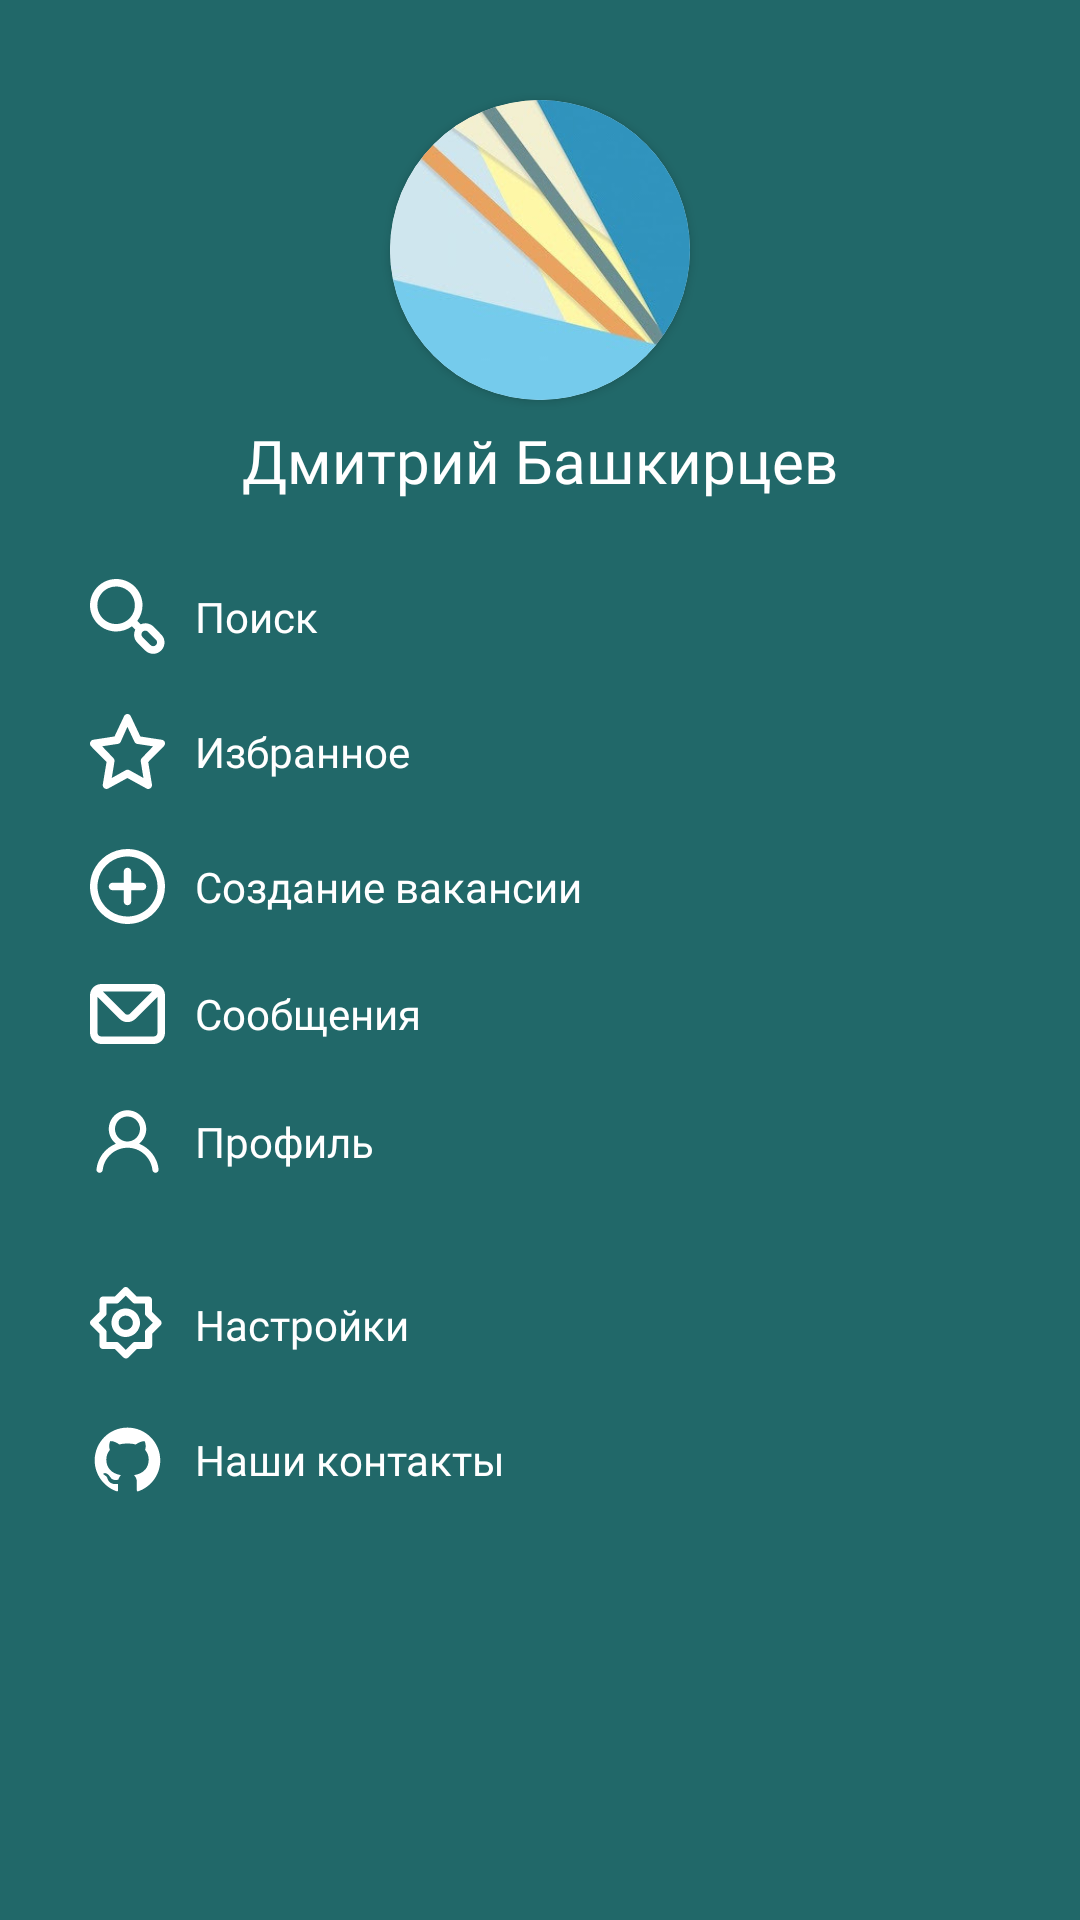

Android layout source for this screen:
<!-- AndroidManifest.xml: application theme Theme.Traineeship -->
<!-- res/layout/left_panel.xml -->
<?xml version="1.0" encoding="utf-8"?>
<LinearLayout
    xmlns:android="http://schemas.android.com/apk/res/android"
    xmlns:app="http://schemas.android.com/apk/res-auto"
    android:layout_width="match_parent"
    android:layout_height="wrap_content"
    android:orientation="vertical">


    
    <LinearLayout
        android:id="@+id/id_container_menu"
        android:layout_width="match_parent"
        android:layout_height="match_parent"
        android:background="@color/main_green"
        android:orientation="vertical">
        
        <RelativeLayout
            android:layout_width="match_parent"
            android:layout_height="wrap_content">

            <androidx.cardview.widget.CardView
                android:id="@+id/container_icon_user"
                android:layout_width="wrap_content"
                android:layout_height="wrap_content"
                android:layout_centerInParent="true"
                app:cardCornerRadius="50dp">

                <ImageView
                    android:id="@+id/left_icon_user"
                    android:tag="leftIcon"
                    android:layout_width="100dp"
                    android:layout_height="100dp"
                    app:srcCompat="@drawable/header"
                    android:scaleType="centerCrop"/>
            </androidx.cardview.widget.CardView>

            <TextView
                android:id="@+id/name_user"
                style="@style/SomeSmallWhiteText"
                android:layout_width="wrap_content"
                android:layout_height="wrap_content"
                android:layout_centerHorizontal="true"
                android:layout_marginTop="140dp"
                android:text="Дмитрий Башкирцев"
                android:textColor="@color/white"
                android:textSize="20dp" />
        </RelativeLayout>
        

        
        <ImageView
            android:layout_width="match_parent"
            android:layout_height="1dp"
            android:layout_marginTop="15dp"
            android:background="@drawable/white_rect" />

        
        <LinearLayout
            android:layout_width="match_parent"
            android:layout_height="wrap_content"
            android:orientation="vertical">

            <LinearLayout
                android:id="@+id/search_line"
                android:layout_width="match_parent"
                android:layout_height="wrap_content"
                android:layout_marginTop="10dp"
                android:layout_marginBottom="10dp"
                android:orientation="horizontal">

                <ImageView
                    style="@style/LeftPanelIcon"
                    android:background="@drawable/loupe_white_icon" />

                <TextView
                    style="@style/SmallWhiteTextLeftPanel"
                    android:layout_width="wrap_content"
                    android:layout_height="wrap_content"
                    android:text="Поиск" />
            </LinearLayout>

            <LinearLayout
                android:id="@+id/favorite_line"
                android:layout_width="match_parent"
                android:layout_height="wrap_content"
                android:layout_marginTop="10dp"
                android:layout_marginBottom="10dp"
                android:orientation="horizontal">

                <ImageView
                    style="@style/LeftPanelIcon"
                    android:background="@drawable/favorite_ic_white" />

                <TextView
                    style="@style/SmallWhiteTextLeftPanel"
                    android:layout_width="wrap_content"
                    android:layout_height="wrap_content"
                    android:text="Избранное" />
            </LinearLayout>

            <LinearLayout
                android:id="@+id/create_line"
                android:layout_width="match_parent"
                android:layout_height="wrap_content"
                android:layout_marginTop="10dp"
                android:layout_marginBottom="10dp"
                android:orientation="horizontal">

                <ImageView
                    style="@style/LeftPanelIcon"
                    android:background="@drawable/round_plus_icon_white" />

                <TextView
                    style="@style/SmallWhiteTextLeftPanel"
                    android:layout_width="wrap_content"
                    android:layout_height="wrap_content"
                    android:text="Создание вакансии" />
            </LinearLayout>

        </LinearLayout>
        


        
        <LinearLayout
            android:layout_width="match_parent"
            android:layout_height="wrap_content"
            android:orientation="vertical">

            <LinearLayout
                android:id="@+id/message_line"
                android:layout_width="match_parent"
                android:layout_height="wrap_content"
                android:layout_marginTop="10dp"
                android:layout_marginBottom="10dp"
                android:orientation="horizontal">

                <ImageView
                    android:layout_width="25dp"
                    android:layout_height="20dp"
                    style="@style/LeftPanelIcon"
                    android:background="@drawable/message_icon_white" />

                <TextView
                    style="@style/SmallWhiteTextLeftPanel"
                    android:layout_width="wrap_content"
                    android:layout_height="wrap_content"
                    android:text="Сообщения" />
            </LinearLayout>

            <LinearLayout
                android:id="@+id/profile_line"
                android:layout_width="match_parent"
                android:layout_height="wrap_content"
                android:layout_marginTop="10dp"
                android:layout_marginBottom="10dp"
                android:orientation="horizontal">

                <ImageView
                    style="@style/LeftPanelIcon"
                    android:background="@drawable/profile_icon_white" />

                <TextView
                    style="@style/SmallWhiteTextLeftPanel"
                    android:layout_width="wrap_content"
                    android:layout_height="wrap_content"
                    android:text="Профиль" />
            </LinearLayout>
        </LinearLayout>
        

        
        <ImageView
            android:layout_width="match_parent"
            android:layout_height="1dp"
            android:layout_marginTop="15dp"
            android:background="@drawable/white_rect" />

        <LinearLayout
            android:layout_width="match_parent"
            android:layout_height="wrap_content"
            android:orientation="vertical">

            <TextView
                    android:text="Админка"
                    android:layout_width="match_parent"
                    android:layout_height="wrap_content" android:id="@+id/admins" android:padding="15dp"
                    android:textColor="#FFFEFE" android:textSize="28sp" android:visibility="gone"/>
            <LinearLayout
                android:id="@+id/settings_line"
                android:layout_width="match_parent"
                android:layout_height="wrap_content"
                android:layout_marginTop="10dp"
                android:layout_marginBottom="10dp"
                android:orientation="horizontal">

                <ImageView
                    style="@style/LeftPanelIcon"
                    android:background="@drawable/settings_icon_white" />

                <TextView
                    style="@style/SmallWhiteTextLeftPanel"
                    android:layout_width="wrap_content"
                    android:layout_height="wrap_content"
                    android:text="Настройки" />
            </LinearLayout>

            <LinearLayout
                android:id="@+id/contacts_line"
                android:layout_width="match_parent"
                android:layout_height="wrap_content"
                android:layout_marginTop="10dp"
                android:layout_marginBottom="10dp"
                android:orientation="horizontal">

                <ImageView
                    style="@style/LeftPanelIcon"
                    android:background="@drawable/git_icon_white" />

                <TextView
                    style="@style/SmallWhiteTextLeftPanel"
                    android:layout_width="wrap_content"
                    android:layout_height="wrap_content"
                    android:text="Наши контакты" />
            </LinearLayout>
        </LinearLayout>
        
    </LinearLayout>

</LinearLayout>
<!-- resources referenced by this layout -->
<resources>
  <color name="main_green">#216869</color>
  <color name="white">#FFFFFFFF</color>
  <!-- drawable message_icon_white (drawable) -->
  <vector xmlns:android="http://schemas.android.com/apk/res/android"
      android:width="18dp"
      android:height="14dp"
      android:viewportWidth="18"
      android:viewportHeight="14">
    <path
        android:pathData="M15.3,0H2.7C1.9839,0 1.2972,0.2766 0.7908,0.7688C0.2845,1.2611 0,1.9288 0,2.625V11.375C0,12.0712 0.2845,12.7389 0.7908,13.2312C1.2972,13.7234 1.9839,14 2.7,14H15.3C16.0161,14 16.7028,13.7234 17.2092,13.2312C17.7155,12.7389 18,12.0712 18,11.375V2.625C18,1.9288 17.7155,1.2611 17.2092,0.7688C16.7028,0.2766 16.0161,0 15.3,0ZM14.931,1.75L9.639,6.895C9.5553,6.977 9.4558,7.0421 9.3461,7.0865C9.2365,7.1309 9.1188,7.1538 9,7.1538C8.8812,7.1538 8.7635,7.1309 8.6539,7.0865C8.5442,7.0421 8.4447,6.977 8.361,6.895L3.069,1.75H14.931ZM16.2,11.375C16.2,11.6071 16.1052,11.8296 15.9364,11.9937C15.7676,12.1578 15.5387,12.25 15.3,12.25H2.7C2.4613,12.25 2.2324,12.1578 2.0636,11.9937C1.8948,11.8296 1.8,11.6071 1.8,11.375V2.9838L7.092,8.1287C7.5982,8.6203 8.2845,8.8964 9,8.8964C9.7155,8.8964 10.4017,8.6203 10.908,8.1287L16.2,2.9838V11.375Z"
        android:fillColor="#ffffff"/>
  </vector>
  <style name="LeftPanelIcon">
          <item name="android:layout_width">25dp</item>
          <item name="android:layout_height">25dp</item>
          <item name="android:layout_marginLeft">30dp</item>
          <item name="android:layout_marginRight">10dp</item>
      </style>
  <style name="SmallWhiteTextLeftPanel">
          <item name="android:textColor">@color/white</item>
          <item name="android:textSize">14dp</item>
          <item name="android:layout_gravity">center_vertical</item>
          <item name="android:fontFamily">@font/open_sans</item>
      </style>
  <style name="SomeSmallWhiteText">
          <item name="android:textColor">@color/white</item>
          <item name="android:textSize">16dp</item>
          <item name="android:fontFamily">@font/open_sans</item>
      </style>
  <style name="Theme.Traineeship" parent="Theme.MaterialComponents.Light.NoActionBar">
          
          <item name="colorPrimary">@color/main_green</item>
          <item name="colorPrimaryVariant">@color/purple_700</item>
          <item name="colorOnPrimary">@color/black</item>
          
          <item name="colorSecondary">@color/teal_200</item>
          <item name="colorSecondaryVariant">@color/teal_700</item>
          <item name="colorOnSecondary">@color/black</item>
          
          <item name="android:statusBarColor" tools:targetApi="l">?attr/colorPrimaryVariant</item>
          
          <item name="android:windowFullscreen">true</item>
          <item name="fontFamily">@font/open_sans</item>
  
          <item name="android:windowActionBar">false</item>
          <item name="android:windowNoTitle">true</item>
      </style>
  <color name="purple_700">#FF3700B3</color>
  <color name="black">#FF000000</color>
  <color name="teal_200">#FF03DAC5</color>
  <color name="teal_700">#FF018786</color>
</resources>
